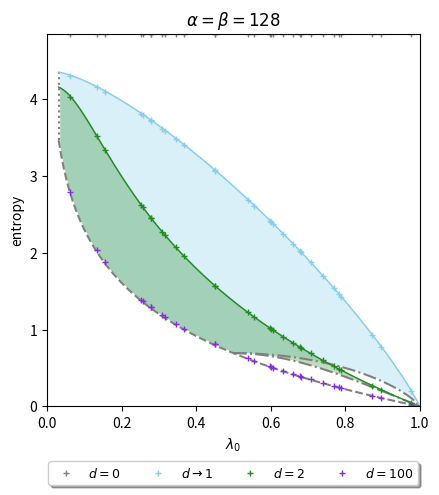

This figure's Python source:
import numpy as np
import random
import time
import matplotlib.pyplot as plt

start_time = time.time()

normal='real'

def RM(alpha,normal):
    if normal=='real':
       l0=random.uniform(0,1)
       sigma=np.sqrt((1-l0)/alpha)
       gamma=random.choice([-1,1])*np.sqrt(l0/alpha)
       M=np.random.normal(gamma, sigma, size=(alpha,alpha))
       rho=np.dot(M,M.T)
       rho=rho/np.trace(rho)
       Eig=np.linalg.eigvals(rho)
       Eig=np.real(Eig)
       Eig=np.sort(Eig)
       return Eig,Eig[-1]
    if normal=='complex':
       l0=random.uniform(0,1)
       sigma=np.sqrt((1-l0)/alpha)
       gamma=random.choice([-1,1])*np.sqrt(l0/alpha)
       M1=np.random.normal(gamma, sigma, size=(alpha,alpha))
       M2=1j*np.random.normal(gamma, sigma, size=(alpha,alpha))
       M=(M1+M2)/2
       rho=np.dot(M,M.conj().T)
       rho=rho/np.trace(rho)
       Eig=np.linalg.eigvals(rho)
       Eig=np.real(Eig)
       Eig=np.sort(Eig)
       return Eig,Eig[-1]

def Renyi(Eig,d):
    SUM=0
    for p in Eig:
        SUM=SUM+p**d
    SUM=np.log(SUM)
    SUM=SUM/(1-d)
    return SUM

def f(a,l):
    return -1/2*l*(4*np.log(2)-1)-l*np.log(l)+(l-1)*np.log(-4*(l-1)/a)+2*np.log(2)-1/2

def f2(a,l):
    return -np.log(((a + 2)*l**2-4*l+2)/a)

def f_gap(a,l):
    return np.log(l)-np.log(4*(1-l)/a)

start_time = time.time()

alpha=128
samples=30
EIG=[]
MAX=[]

for i in range(samples):
    Eig,Max=RM(alpha,normal)
    EIG.append(Eig)
    MAX.append(Max)
    
MAX_0=[]
ENT_0=[]
for i in range(samples):
    Ent=Renyi(EIG[i],0)
    ENT_0.append(Ent)
    MAX_0.append(MAX[i])

MAX_1=[]
ENT_1=[]
for i in range(samples):
    Ent=Renyi(EIG[i],1.0001)
    ENT_1.append(Ent)
    MAX_1.append(MAX[i])

MAX_2=[]
ENT_2=[]
for i in range(samples):
    Ent=Renyi(EIG[i],2)
    ENT_2.append(Ent)
    MAX_2.append(MAX[i])

MAX_inf=[]
ENT_inf=[]
for i in range(samples):
    Ent=Renyi(EIG[i],100)
    ENT_inf.append(Ent)
    MAX_inf.append(MAX[i])

x=np.linspace(0.000001,0.999999,1000)

fig=plt.figure(1,figsize=(4.5,5))
ax = fig.add_subplot()

plt.fill_between(x, f(alpha,x),color='skyblue',alpha=0.3)
plt.fill_between(x,-x*np.log(x)-(1-x)*np.log(1-x), color='white')
plt.fill_between(x, f2(alpha,x),color='forestgreen',alpha=0.3)
plt.fill_between(x, -np.log(x**2+(1-x)**2), color='white')
plt.fill_between(x,-np.log(x), color='white')
plt.fill_between(x, 0, np.log(alpha), where=(x<4/alpha), color='white')
plt.axvline(x=4/alpha,ymin=(np.log(alpha)-np.log(4))/np.log(alpha),ymax=(np.log(alpha)-1/2)/np.log(alpha),color='gray',linestyle='dotted')

x=np.linspace(0.5,0.999999,1000)
plt.plot(x,-x*np.log(x)-(1-x)*np.log(1-x),color='gray',linestyle='dashdot')
plt.plot(x,-np.log(x**2+(1-x)**2),color='gray',linestyle='dashdot')

x=np.linspace(4/alpha,0.999999,1000)
plt.plot(x,f(alpha,x),'-',color='skyblue',linewidth=1)
plt.plot(x,f2(alpha,x),'-',color='forestgreen',linewidth=1)
plt.plot(x,-np.log(x),color='gray',linestyle='dashed')
plt.plot(MAX_0,ENT_0,'+',color='gray',markersize=5,label=''r'$d=0$')
plt.plot(MAX_1,ENT_1,'+',color='skyblue',markersize=5,label=''r'$d\rightarrow 1$')
plt.plot(MAX_2,ENT_2,'+',color='forestgreen',markersize=5,label=''r'$d=2$')
plt.plot(MAX_inf,ENT_inf,'+',color='blueviolet',markersize=5,label=''r'$d=100$')
plt.xlim(0,1)
plt.xticks([0.0,0.2,0.4,0.6,0.8,1.0])
plt.xlabel(''r'$\lambda_0$')
plt.ylabel('entropy')
plt.ylim(0,np.log(alpha))
plt.title(''r'$\alpha=\beta=128$')
plt.legend(loc='upper center', bbox_to_anchor=(0.5, -0.13), fancybox=True, shadow=True, ncol=5, fontsize= 9)
ax.set_box_aspect(1)
plt.tight_layout()
#FIG. 21
plt.savefig('Renyi.pdf')

print("--- %s seconds ---" % (time.time() - start_time))
